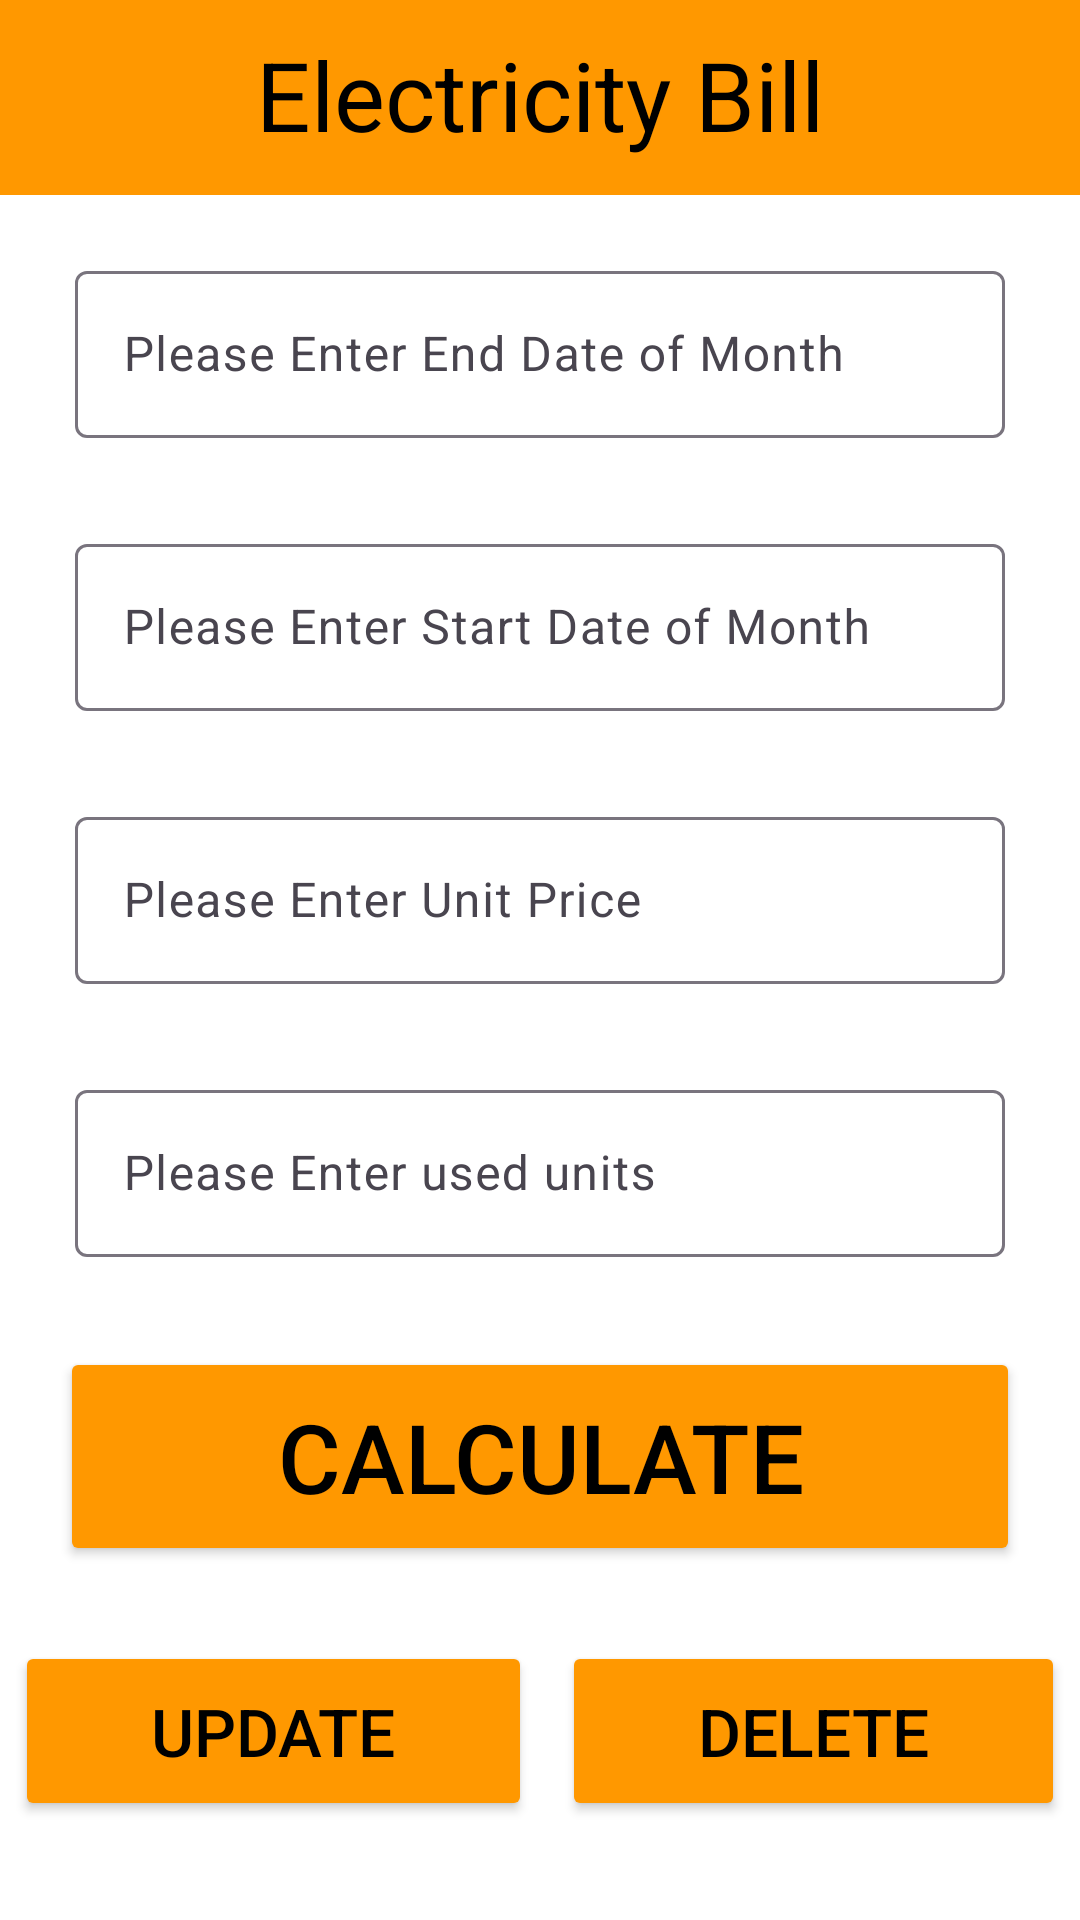

Write the Android layout XML for this screen, with the resource values it uses.
<!-- AndroidManifest.xml: application theme Theme.Billwise -->
<!-- res/layout/activity_electric_bill.xml -->
<?xml version="1.0" encoding="utf-8"?>
<LinearLayout xmlns:android="http://schemas.android.com/apk/res/android"
    xmlns:app="http://schemas.android.com/apk/res-auto"
    xmlns:tools="http://schemas.android.com/tools"
    android:layout_width="match_parent"
    android:layout_height="match_parent"
    android:background="@color/white"
    android:orientation="vertical"
    tools:context=".ElectricBill">


    <TextView
        android:id="@+id/electric_usage"
        android:layout_width="match_parent"
        android:layout_height="65dp"
        android:layout_marginBottom="20dp"
        android:background="@color/bottom_nav_background"
        android:padding="10dp"
        android:text="Electricity Bill Calculator"
        android:textAlignment="center"
        android:textColor="@color/black"
        android:textSize="32sp"
        app:layout_constraintBottom_toBottomOf="parent"
        app:layout_constraintEnd_toEndOf="parent" />

    <com.google.android.material.textfield.TextInputLayout
        android:layout_width="match_parent"
        android:layout_height="wrap_content"
        android:layout_marginEnd="20dp"
        android:layout_marginStart="20dp"
        android:layout_marginBottom="20dp">

        <com.google.android.material.textfield.TextInputEditText
            android:id="@+id/Enddate"
            android:layout_width="match_parent"
            android:layout_height="wrap_content"
            android:layout_marginStart="5dp"
            android:layout_marginEnd="5dp"
            android:layout_marginBottom="10dp"

            android:hint="Please Enter End Date of Month"
            />


    </com.google.android.material.textfield.TextInputLayout>

    <com.google.android.material.textfield.TextInputLayout
        android:layout_width="match_parent"
        android:layout_height="wrap_content"
        android:layout_marginEnd="20dp"
        android:layout_marginStart="20dp"
        android:layout_marginBottom="20dp">

        <com.google.android.material.textfield.TextInputEditText
            android:id="@+id/StartDate"
            android:layout_width="match_parent"
            android:layout_height="wrap_content"
            android:layout_marginStart="5dp"
            android:layout_marginEnd="5dp"
            android:layout_marginBottom="10dp"

            android:hint="Please Enter Start Date of Month "
            />


    </com.google.android.material.textfield.TextInputLayout>
    <com.google.android.material.textfield.TextInputLayout
        android:layout_width="match_parent"
        android:layout_height="wrap_content"
        android:layout_marginEnd="20dp"
        android:layout_marginStart="20dp"
        android:layout_marginBottom="20dp">

        <com.google.android.material.textfield.TextInputEditText
            android:id="@+id/unit_p"
            android:layout_width="match_parent"
            android:layout_height="wrap_content"
            android:layout_marginStart="5dp"
            android:layout_marginEnd="5dp"
            android:layout_marginBottom="10dp"

            android:hint="Please Enter Unit Price "
            />


    </com.google.android.material.textfield.TextInputLayout>

    <com.google.android.material.textfield.TextInputLayout
        android:layout_width="match_parent"
        android:layout_height="wrap_content"
        android:layout_marginEnd="20dp"
        android:layout_marginStart="20dp"
        android:layout_marginBottom="20dp">

        <com.google.android.material.textfield.TextInputEditText
            android:id="@+id/used_units"
            android:layout_width="match_parent"
            android:layout_height="wrap_content"
            android:layout_marginStart="5dp"
            android:layout_marginEnd="5dp"
            android:layout_marginBottom="10dp"

            android:hint="Please Enter used units"
            />


    </com.google.android.material.textfield.TextInputLayout>

    <Button
        android:id="@+id/electric_display"
        android:layout_width="match_parent"
        android:layout_height="73dp"
        android:layout_marginStart="20dp"
        android:layout_marginEnd="20dp"
        android:layout_marginBottom="20dp"
        android:backgroundTint="@color/bottom_nav_background"
        android:text="Calculate"
        android:textColor="@color/black"
        android:textSize="32sp"/>

    <LinearLayout
        android:layout_width="match_parent"
        android:layout_height="75dp"
        android:orientation="horizontal">

        <Button
            android:id="@+id/elecUpdate"
            android:textSize="22sp"
            android:layout_width="wrap_content"
            android:layout_height="60dp"
            android:layout_margin="5dp"
            android:layout_weight="1"
            android:backgroundTint="@color/bottom_nav_background"
            android:text="Update"
            android:textColor="@color/black" />

        <Button
            android:id="@+id/elecDelete"
            android:layout_width="wrap_content"
            android:layout_height="60dp"
            android:layout_margin="5dp"
            android:layout_weight="1"
            android:textSize="22sp"
            android:backgroundTint="@color/bottom_nav_background"
            android:text="Delete"
            android:textColor="@color/black" />
        </LinearLayout>
</LinearLayout>
<!-- resources referenced by this layout -->
<resources>
  <color name="black">#FF000000</color>
  <color name="bottom_nav_background">#FF9800</color>
  <color name="white">#FFFFFFFF</color>
  <style name="Theme.Billwise" parent="Base.Theme.Billwise" />
  <style name="Base.Theme.Billwise" parent="Theme.Material3.DayNight.NoActionBar">
          
          
          <item name="android:statusBarColor" tools:targetApi="l"> @color/bottom_nav_selected_item</item>
  
      </style>
  <color name="bottom_nav_selected_item"> #220006</color>
</resources>
